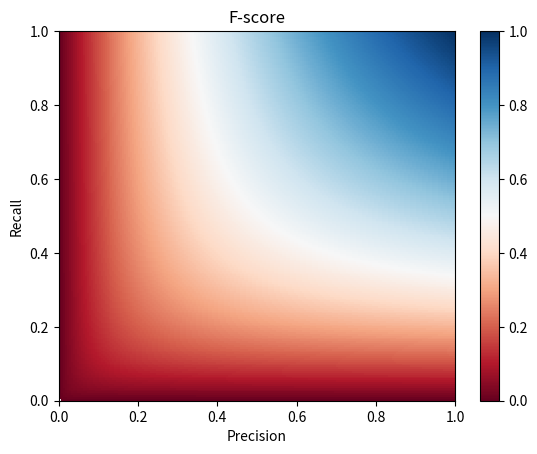

Here is the Python script that generated this plot: (Note: this script raises an exception after producing the figure.)
import matplotlib.pyplot as plt
import numpy as np

# generate 2 2d grids for the x & y bounds
amount = 200
y, x = np.meshgrid(np.linspace(0, 1, amount), np.linspace(0, 1, amount))

z = 2*(y*x)/(y+x)
# x and y are bounds, so z should be the value *inside* those bounds.
# Therefore, remove the last value from the z array.
z = z[:-1, :-1]
z_min, z_max = 0,1

fig, ax = plt.subplots()

c = ax.pcolormesh(x, y, z, cmap='RdBu', vmin=z_min, vmax=z_max)
ax.set_title('F-score')
plt.xlabel('Precision')
plt.ylabel('Recall')
# set the limits of the plot to the limits of the data
ax.axis([x.min(), x.max(), y.min(), y.max()])
fig.colorbar(c, ax=ax)
plt.savefig('images/fscore.pdf')
plt.show()
